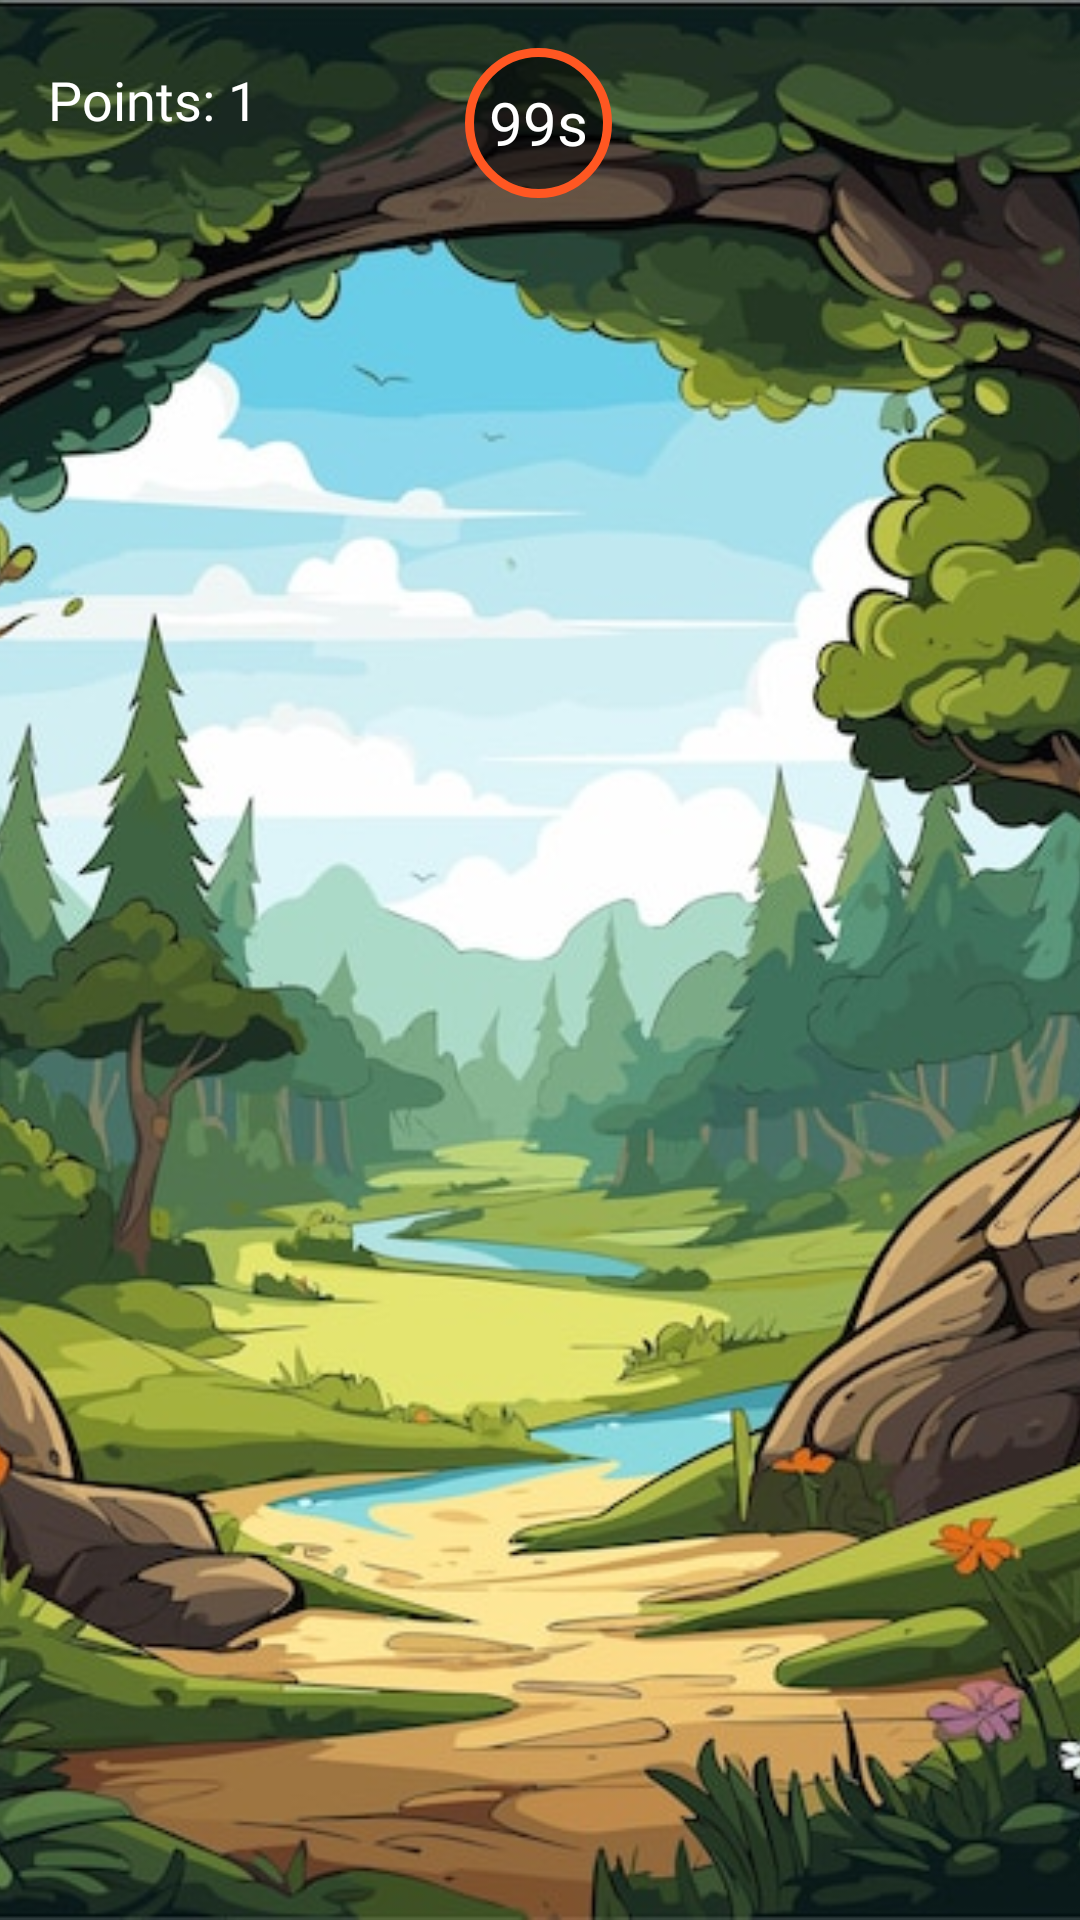

Produce the Android XML layout that renders to this screen, including the resource entries it uses.
<!-- AndroidManifest.xml: application theme Theme.CardGame -->
<!-- res/layout/fragment_multi_player_online.xml -->
<?xml version="1.0" encoding="utf-8"?>
<androidx.constraintlayout.widget.ConstraintLayout xmlns:android="http://schemas.android.com/apk/res/android"
    xmlns:app="http://schemas.android.com/apk/res-auto"
    xmlns:tools="http://schemas.android.com/tools"
    android:layout_width="match_parent"
    android:layout_height="match_parent"
    tools:context=".ui.multiplayer.MultiPlayerOnlineFragment">

    <ImageView
        android:id="@+id/bg"
        android:layout_width="match_parent"
        android:layout_height="match_parent"
        android:scaleType="centerCrop"
        android:src="@drawable/splash"
        android:text="Hello World!"
        app:layout_constraintBottom_toBottomOf="parent"
        app:layout_constraintEnd_toEndOf="parent"
        app:layout_constraintStart_toStartOf="parent"
        app:layout_constraintTop_toTopOf="parent" />

    <androidx.recyclerview.widget.RecyclerView
        android:id="@+id/recyclerView"
        android:layout_width="match_parent"
        android:layout_height="0dp"
        android:paddingStart="10dp"
        app:layout_constraintBottom_toBottomOf="parent"
        app:layout_constraintEnd_toEndOf="parent"
        app:layout_constraintHorizontal_bias="0.5"
        app:layout_constraintStart_toStartOf="parent"
        app:layout_constraintTop_toBottomOf="@+id/timerText"
        app:layout_constraintVertical_bias="0.5"
        tools:listitem="@layout/item_card" />

    <TextView
        android:id="@+id/currentPlayerText"
        android:layout_width="wrap_content"
        android:layout_height="wrap_content"
        android:layout_gravity="center_horizontal|top"
        android:layout_marginStart="16dp"
        android:fontFamily="@font/irish"
        android:text="Points: 1"
        android:textColor="@android:color/white"
        android:textSize="18sp"
        app:layout_constraintBottom_toTopOf="@+id/recyclerView"
        app:layout_constraintStart_toStartOf="parent"
        app:layout_constraintTop_toTopOf="parent" />


    <TextView
        android:visibility="gone"
        android:id="@+id/turnTimerText"
        android:layout_width="wrap_content"
        android:layout_height="wrap_content"
        android:layout_gravity="center_horizontal|top"
        android:layout_marginTop="16dp"
        android:layout_marginEnd="16dp"
        android:fontFamily="@font/irish"
        android:text="Points: 1"
        android:textColor="@android:color/white"
        android:textSize="18sp"
        app:layout_constraintBottom_toTopOf="@+id/recyclerView"
        app:layout_constraintEnd_toEndOf="parent"
        app:layout_constraintTop_toTopOf="parent"
        app:layout_constraintVertical_bias="0.0" />

    <TextView
        android:id="@+id/timerText"
        android:layout_width="wrap_content"
        android:layout_height="50dp"
        android:layout_gravity="center_horizontal|top"
        android:layout_marginTop="16dp"
        android:background="@drawable/timer_background"
        android:fontFamily="@font/irish"
        android:gravity="center"
        android:padding="8dp"
        android:text="99s"
        android:textAlignment="center"
        android:textColor="@android:color/white"
        android:textSize="20sp"
        app:layout_constraintEnd_toEndOf="parent"
        app:layout_constraintHorizontal_bias="0.498"
        app:layout_constraintStart_toStartOf="parent"
        app:layout_constraintTop_toTopOf="parent" />

    <TextView
        android:id="@+id/matchMessage"
        android:layout_width="wrap_content"
        android:layout_height="wrap_content"
        android:layout_centerInParent="true"
        android:layout_gravity="center"
        android:fontFamily="@font/irish"
        android:gravity="center"
        android:shadowColor="@android:color/black"
        android:shadowDx="2"
        android:shadowDy="2"
        android:shadowRadius="3"
        android:text="Mahusay!"
        android:textColor="@android:color/white"
        android:textSize="36sp"
        android:textStyle="bold"
        android:visibility="gone"
        app:layout_constraintBottom_toBottomOf="parent"
        app:layout_constraintEnd_toEndOf="parent"
        app:layout_constraintHorizontal_bias="0.5"
        app:layout_constraintStart_toStartOf="parent"
        app:layout_constraintTop_toTopOf="parent"
        app:layout_constraintVertical_bias="0.5" />
    <TextView
        android:id="@+id/qoutes"
        android:layout_width="wrap_content"
        android:layout_height="wrap_content"
        android:layout_centerInParent="true"
        android:layout_gravity="center"
        android:layout_marginBottom="104dp"
        android:fontFamily="@font/irish"
        android:visibility="gone"
        android:gravity="center"
        android:shadowColor="@android:color/black"
        android:shadowDx="2"
        android:shadowDy="2"
        android:shadowRadius="3"
        android:text="Mahusay!"
        android:textColor="@android:color/white"
        android:textSize="22sp"
        android:textStyle="bold"
        app:layout_constraintBottom_toBottomOf="parent"
        app:layout_constraintEnd_toEndOf="parent"
        app:layout_constraintStart_toStartOf="parent" />

    
    <Button
        android:id="@+id/playTurnButton"
        android:layout_width="wrap_content"
        android:layout_height="wrap_content"
        android:layout_centerHorizontal="true"
        android:enabled="false"
        android:text="Play Turn"
        android:visibility="gone"
        app:layout_constraintEnd_toEndOf="parent"
        app:layout_constraintHorizontal_bias="0.5"
        app:layout_constraintStart_toStartOf="parent"
        app:layout_constraintTop_toTopOf="parent" /> 
</androidx.constraintlayout.widget.ConstraintLayout>
<!-- res/layout/item_card.xml (included above) -->
<androidx.cardview.widget.CardView xmlns:android="http://schemas.android.com/apk/res/android"
    xmlns:app="http://schemas.android.com/apk/res-auto"
    android:id="@+id/card_view"
    android:layout_width="100dp"
    app:cardCornerRadius="12dp"
    android:layout_height="150dp"
    android:layout_margin="8dp"
    android:elevation="4dp">

    <RelativeLayout
        android:layout_width="match_parent"
        android:layout_height="match_parent">

        
        <ImageView
            android:id="@+id/card_image"
            android:layout_width="match_parent"
            android:layout_height="match_parent"
            android:scaleType="centerCrop" />  

        
        <TextView
            android:id="@+id/card_description"
            android:layout_width="wrap_content"
            android:textAlignment="center"
            android:fontFamily="@font/irish"
            android:shadowColor="@android:color/black"
            android:shadowDx="2"
            android:shadowDy="2"
            android:shadowRadius="3"
            android:layout_height="wrap_content"
            android:textColor="@android:color/white"
            android:textSize="14sp"
            android:layout_centerInParent="true" /> 
        <TextView
            android:id="@+id/title"
            android:layout_width="match_parent"
            android:fontFamily="@font/irish"
            android:shadowColor="@android:color/black"
            android:shadowDx="2"
            android:shadowDy="2"
            android:shadowRadius="3"
            android:maxLines="1"
            android:ellipsize="end"
            android:textAlignment="center"
            android:layout_height="wrap_content"
            android:textColor="@android:color/white"
            android:textSize="14sp"
            android:text="sa,asdasdasdasdpe"
            android:layout_marginBottom="5dp"
            android:layout_alignBottom="@id/card_image"/> 

    </RelativeLayout>

</androidx.cardview.widget.CardView>
<!-- resources referenced by this layout -->
<resources>
  <!-- drawable splash: png bitmap (drawable, 722631 bytes) -->
  <!-- drawable timer_background (drawable) -->
  <shape xmlns:android="http://schemas.android.com/apk/res/android"
      android:shape="oval">
      <solid android:color="#80000000" />
      <stroke android:width="3dp" android:color="#FF5722" />
  </shape>
  <style name="Theme.CardGame" parent="Base.Theme.CardGame" />
  <style name="Base.Theme.CardGame" parent="Theme.Material3.DayNight.NoActionBar">
          
  
          
          <item name="android:statusBarColor">#0A2111</item>  
          <item name="android:windowTranslucentStatus">true</item>
          <item name="android:windowDrawsSystemBarBackgrounds">true</item> 
          <item name="android:fitsSystemWindows">false</item> 
          <item name="android:windowLightStatusBar">true</item> 
      </style>
</resources>
